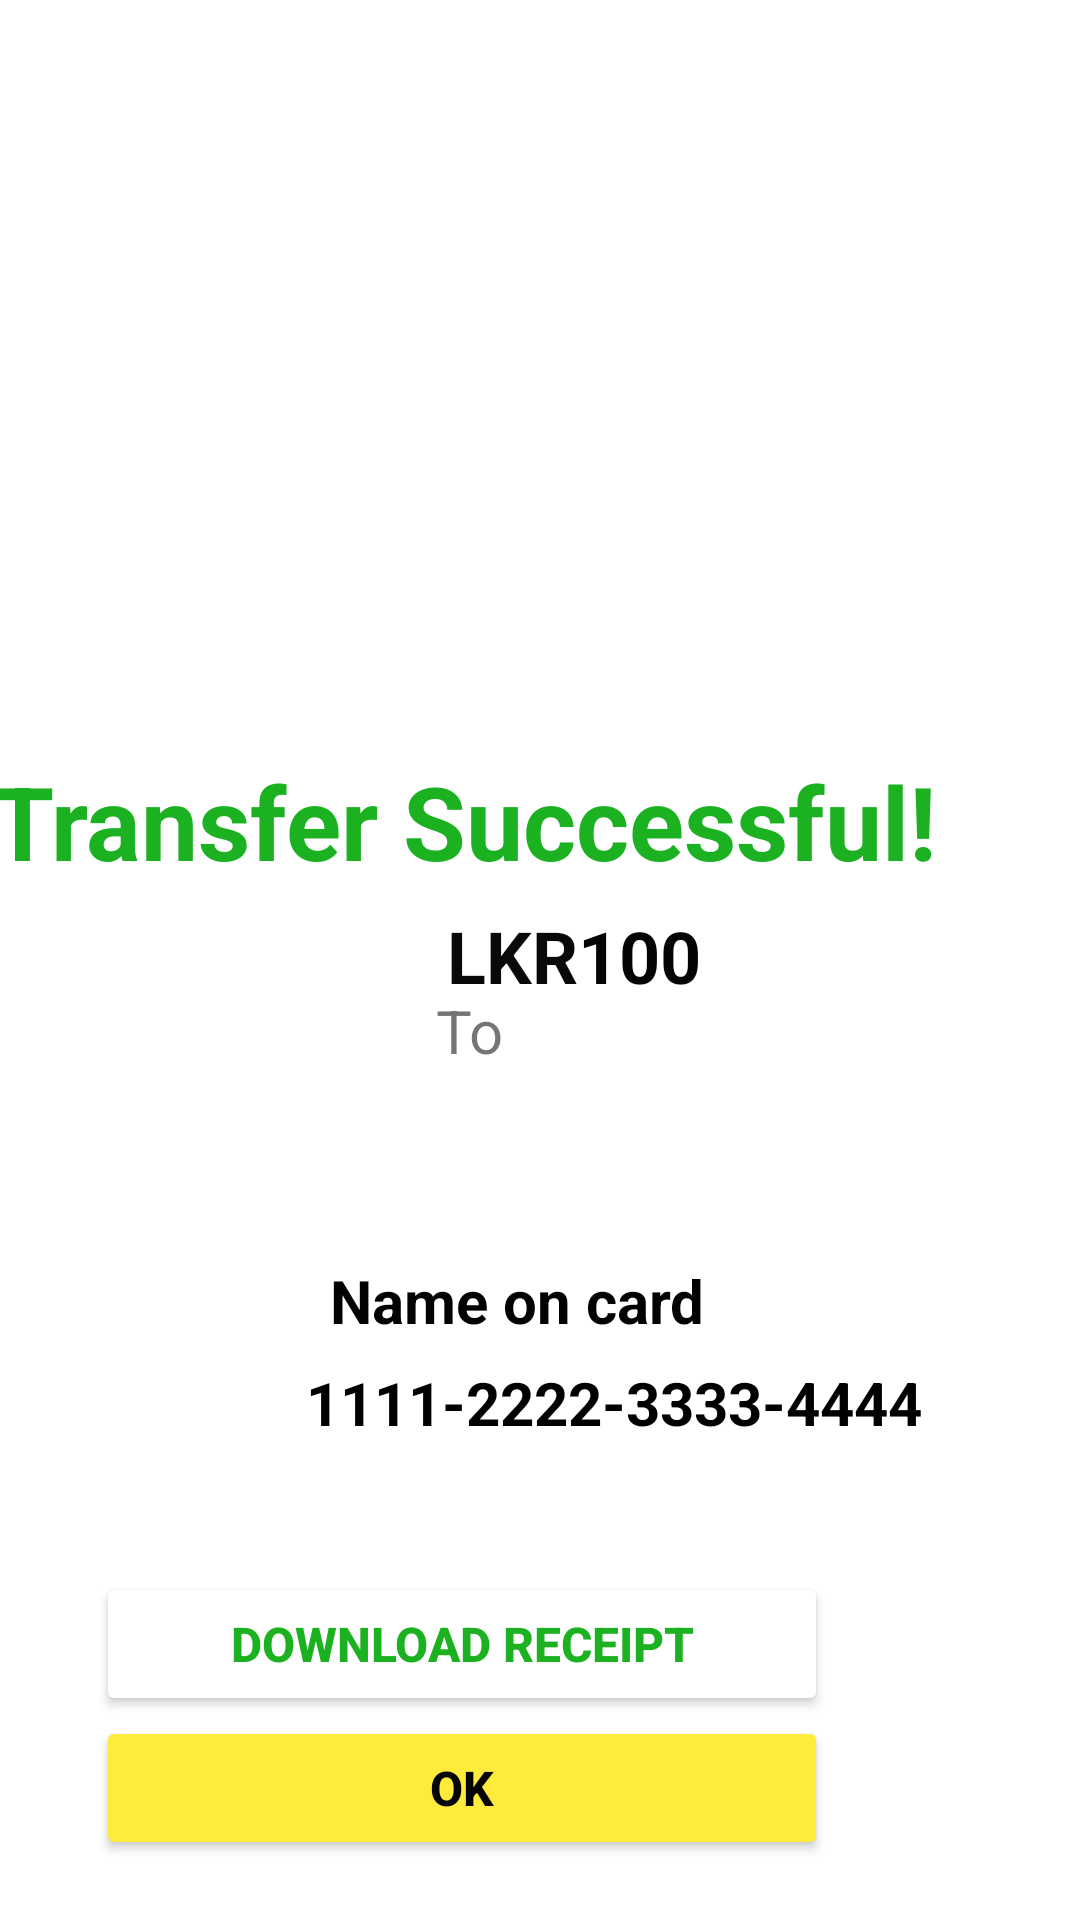

Layout XML and referenced resources for this Android screen:
<!-- AndroidManifest.xml: application theme Theme.Finally -->
<!-- res/layout/activity_payementconfirmationsilp.xml -->
<?xml version="1.0" encoding="utf-8"?>
<androidx.constraintlayout.widget.ConstraintLayout xmlns:android="http://schemas.android.com/apk/res/android"
    xmlns:app="http://schemas.android.com/apk/res-auto"
    xmlns:tools="http://schemas.android.com/tools"
    android:layout_width="match_parent"
    android:layout_height="match_parent"
    tools:context=".confirmation">

    <Button
        android:id="@+id/button5"
        android:layout_width="244dp"
        android:layout_height="48dp"
        android:layout_marginTop="524dp"
        android:layout_marginEnd="84dp"
        android:backgroundTint="@color/download"
        android:text="@string/download"
        android:textColor="#1BB121"
        android:textSize="@dimen/dButton"
        android:textStyle="bold"
        app:layout_constraintEnd_toEndOf="parent"
        app:layout_constraintTop_toTopOf="parent" />

    <Button
        android:id="@+id/okBtn"
        android:layout_width="244dp"
        android:layout_height="48dp"
        android:layout_marginTop="572dp"
        android:layout_marginEnd="84dp"
        android:backgroundTint="@color/ok"
        android:text="@string/ok"
        android:textColor="#050505"
        android:textSize="@dimen/okbutton"
        android:textStyle="bold"
        app:layout_constraintEnd_toEndOf="parent"
        app:layout_constraintTop_toTopOf="parent" />

    <TextView
        android:id="@+id/textView4"
        android:layout_width="wrap_content"
        android:layout_height="wrap_content"
        android:layout_marginTop="251dp"
        android:layout_marginEnd="48dp"
        android:text="@string/success"
        android:textColor="#1BB121"
        android:textSize="@dimen/Ts"
        android:textStyle="bold"
        app:layout_constraintEnd_toEndOf="parent"
        app:layout_constraintTop_toTopOf="parent" />

    <TextView
        android:id="@+id/tvTotPrice"
        android:layout_width="wrap_content"
        android:layout_height="wrap_content"
        android:layout_marginTop="6dp"
        android:hint="100"
        android:textColor="#090909"
        android:textColorHint="#050505"
        android:textSize="@dimen/ammount"
        android:textStyle="bold"
        app:layout_constraintStart_toEndOf="@+id/textView20"
        app:layout_constraintTop_toBottomOf="@+id/textView4" />

    <TextView
        android:id="@+id/textView11"
        android:layout_width="wrap_content"
        android:layout_height="wrap_content"
        android:layout_marginTop="330dp"
        android:layout_marginEnd="192dp"
        android:text="@string/to"
        android:textSize="@dimen/to"
        app:layout_constraintEnd_toEndOf="parent"
        app:layout_constraintTop_toTopOf="parent" />

    <TextView
        android:id="@+id/tvCardName"
        android:layout_width="wrap_content"
        android:layout_height="wrap_content"
        android:layout_marginStart="110dp"
        android:layout_marginTop="63dp"
        android:text="@string/name"
        android:textColor="#020202"
        android:textSize="@dimen/printName"
        android:textStyle="bold"
        app:layout_constraintStart_toStartOf="parent"
        app:layout_constraintTop_toBottomOf="@+id/textView11" />

    <TextView
        android:id="@+id/tvCardNo"
        android:layout_width="wrap_content"
        android:layout_height="wrap_content"
        android:layout_marginStart="102dp"
        android:layout_marginTop="7dp"
        android:text="@string/account"
        android:textColor="@color/black"
        android:textSize="@dimen/printNum"
        android:textStyle="bold"
        app:layout_constraintStart_toStartOf="parent"
        app:layout_constraintTop_toBottomOf="@+id/tvCardName" />

    <ImageView
        android:id="@+id/imageView5"
        android:layout_width="113dp"
        android:layout_height="107dp"
        android:layout_marginStart="149dp"
        android:layout_marginTop="103dp"
        android:layout_marginEnd="149dp"
        app:layout_constraintEnd_toEndOf="parent"
        app:layout_constraintStart_toStartOf="parent"
        app:layout_constraintTop_toTopOf="parent"
        app:srcCompat="@drawable/accept" />

    <ImageView
        android:id="@+id/imageView6"
        android:layout_width="69dp"
        android:layout_height="64dp"
        android:layout_marginStart="206dp"
        android:layout_marginTop="158dp"
        app:layout_constraintStart_toStartOf="parent"
        app:layout_constraintTop_toTopOf="parent"
        app:srcCompat="@drawable/dollar" />

    <TextView
        android:id="@+id/textView20"
        android:layout_width="wrap_content"
        android:layout_height="wrap_content"
        android:layout_marginStart="149dp"
        android:layout_marginTop="6dp"
        android:text="LKR"
        android:textColor="#090909"
        android:textColorHint="#050505"
        android:textSize="@dimen/ammount"
        android:textStyle="bold"
        app:layout_constraintStart_toStartOf="parent"
        app:layout_constraintTop_toBottomOf="@+id/textView4" />
</androidx.constraintlayout.widget.ConstraintLayout>
<!-- resources referenced by this layout -->
<resources>
  <color name="black">#FF000000</color>
  <color name="download">#FFFFFF</color>
  <color name="ok">#FFEB3B</color>
  <dimen name="Ts">34sp</dimen>
  <dimen name="ammount">24sp</dimen>
  <dimen name="dButton">16sp</dimen>
  <dimen name="okbutton">16sp</dimen>
  <dimen name="printName">20sp</dimen>
  <dimen name="printNum">20sp</dimen>
  <dimen name="to">20sp</dimen>
  <string name="account">1111-2222-3333-4444</string>
  <string name="download">Download Receipt</string>
  <string name="name">Name on card</string>
  <string name="ok">OK</string>
  <string name="success">Transfer Successful!</string>
  <string name="to">To</string>
  <style name="Theme.Finally" parent="Theme.MaterialComponents.DayNight.NoActionBar">
          
          <item name="colorPrimary">@color/purple_500</item>
          <item name="colorPrimaryVariant">@color/purple_700</item>
          <item name="colorOnPrimary">@color/white</item>
          
          <item name="colorSecondary">@color/teal_200</item>
          <item name="colorSecondaryVariant">@color/teal_700</item>
          <item name="colorOnSecondary">@color/black</item>
          
          <item name="android:statusBarColor">?attr/colorPrimaryVariant</item>
          
      </style>
  <color name="purple_500">#FF6200EE</color>
  <color name="purple_700">#FF3700B3</color>
  <color name="white">#FFFFFFFF</color>
  <color name="teal_200">#FF03DAC5</color>
  <color name="teal_700">#FF018786</color>
</resources>
